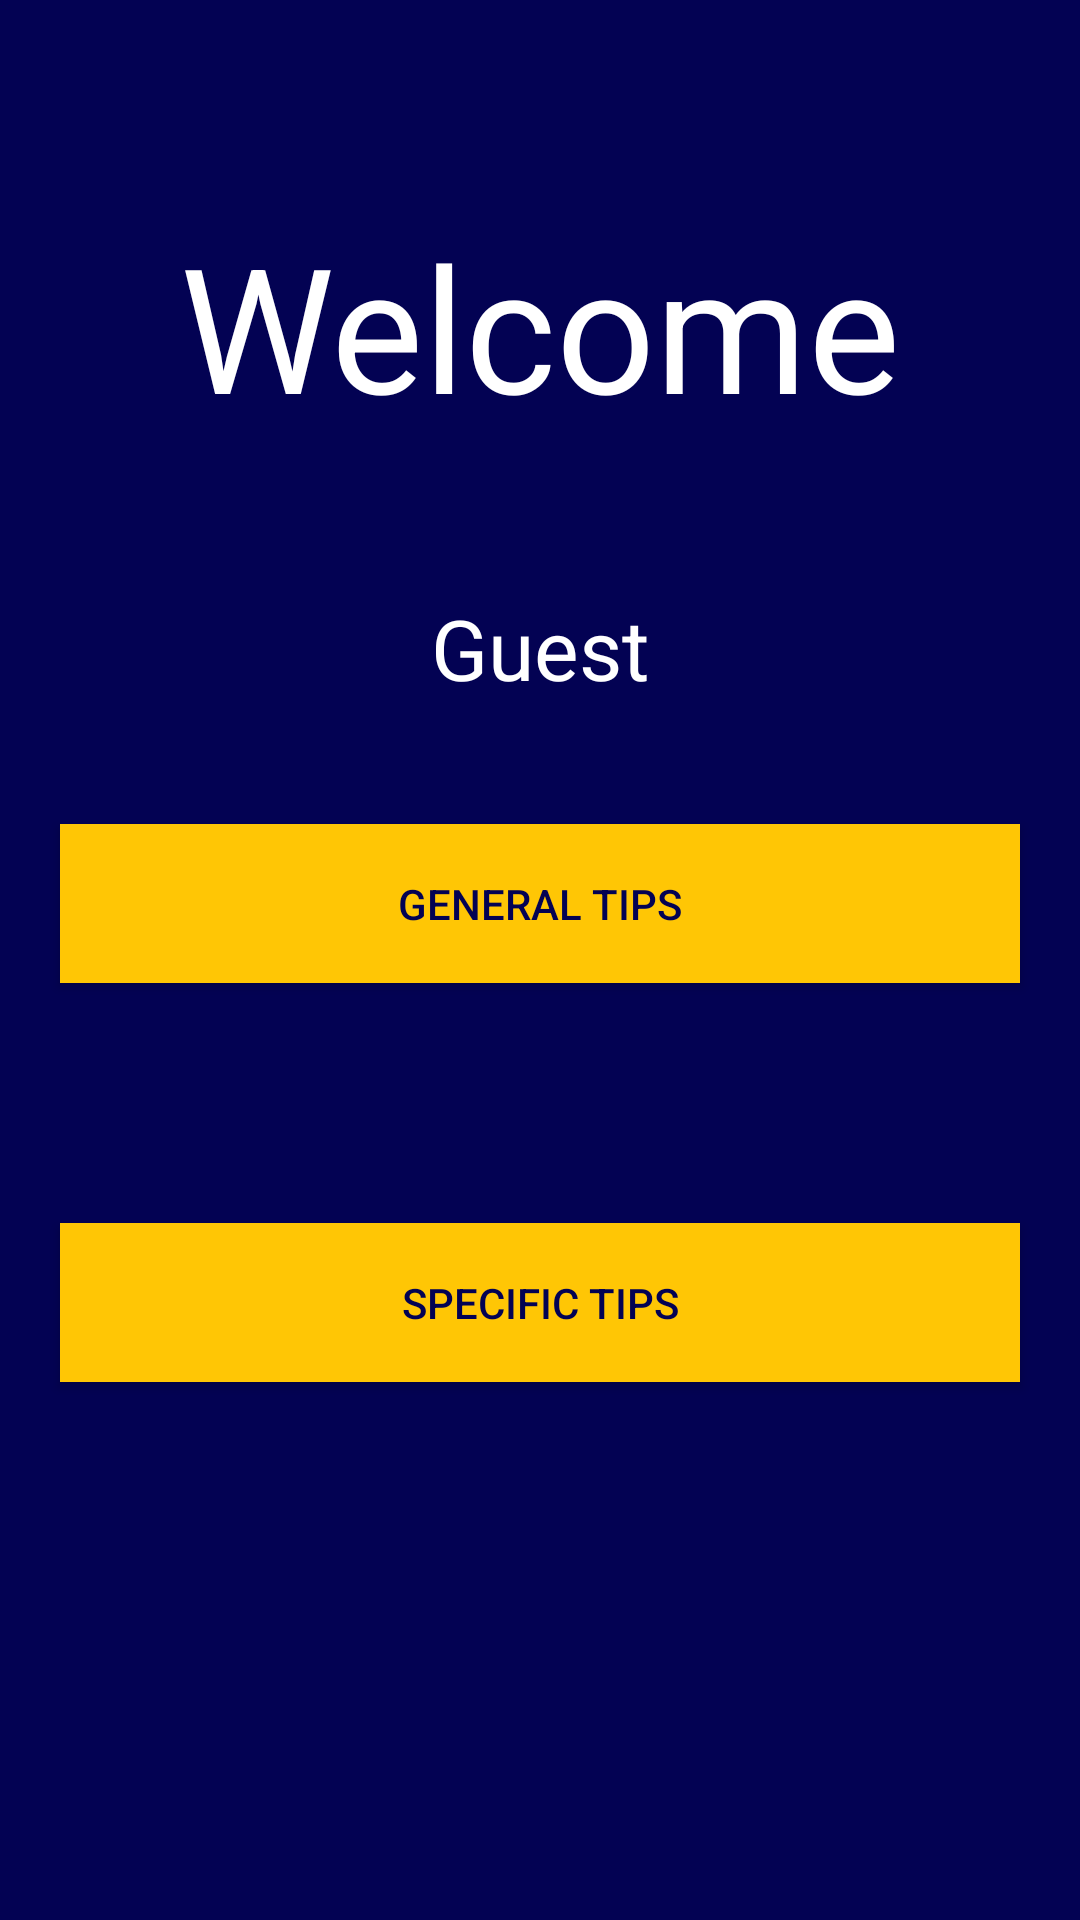

Produce the Android XML layout that renders to this screen, including the resource entries it uses.
<!-- AndroidManifest.xml: application theme AppTheme -->
<!-- res/layout/activity_guest_tigashire.xml -->
<?xml version="1.0" encoding="utf-8"?>

<androidx.constraintlayout.widget.ConstraintLayout xmlns:android="http://schemas.android.com/apk/res/android"
    xmlns:app="http://schemas.android.com/apk/res-auto"
    xmlns:tools="http://schemas.android.com/tools"
    android:layout_width="match_parent"
    android:background="@color/dark_Blue"
    android:layout_height="match_parent"
    tools:context=".GuestActivity">



    <TextView
        android:id="@+id/tigs"
        android:layout_width="match_parent"
        android:layout_height="wrap_content"
        android:layout_marginTop="70dp"
        android:fontFamily=""
        android:text="Welcome"
        android:textAlignment="center"
        android:textColor="@color/white"
        android:textSize="58sp"
        app:layout_constraintStart_toStartOf="parent"
        app:layout_constraintTop_toTopOf="parent"/>

    <TextView
        android:id="@+id/name"
        android:layout_width="match_parent"
        android:layout_height="wrap_content"
        android:layout_marginTop="50dp"
        android:fontFamily=""
        android:text="@string/guest"
        android:textColor="@color/white"
        android:textSize="28sp"
        android:textAlignment="center"
        app:layout_constraintStart_toStartOf="parent"
        app:layout_constraintTop_toBottomOf="@id/tigs" />

    <Button
        android:id="@+id/view_general"
        android:layout_width="match_parent"
        android:layout_height="53dp"
        android:layout_marginLeft="20dp"
        android:layout_marginRight="20dp"
        android:background="@color/orange"
        android:text="@string/general_tips"
        android:textColor="@color/dark_Blue"
        android:layout_marginTop="40dp"
        app:layout_constraintStart_toStartOf="parent"
        app:layout_constraintTop_toBottomOf="@id/name" />

    <Button
        android:id="@+id/view_going"
        android:layout_width="match_parent"
        android:layout_height="53dp"
        android:layout_marginLeft="20dp"
        android:layout_marginRight="20dp"
        android:background="@color/orange"
        android:text="@string/going_tips"
        android:textColor="@color/dark_Blue"
        android:layout_marginTop="80dp"
        app:layout_constraintStart_toStartOf="parent"
        app:layout_constraintTop_toBottomOf="@id/view_general" />


    <ImageView
        android:id="@+id/icon"
        android:layout_width="match_parent"
        android:layout_height="200dp"
        android:contentDescription="@string/todo"
        android:paddingTop="80dp"
        android:layout_marginTop="90dp"
        android:scaleType="centerCrop"
        android:src="@drawable/ic_all_we_have_is_a_happy_period"
        app:layout_constraintStart_toStartOf="parent"
        app:layout_constraintTop_toBottomOf="@id/view_going" />

</androidx.constraintlayout.widget.ConstraintLayout>
<!-- resources referenced by this layout -->
<resources>
  <color name="dark_Blue">#030253</color>
  <color name="orange">#FFC605</color>
  <color name="white">#FFFFFF</color>
  <string name="general_tips">General Tips</string>
  <string name="going_tips">Specific Tips</string>
  <string name="guest">Guest</string>
  <string name="todo">TODO</string>
  <style name="AppTheme" parent="Theme.AppCompat.Light.NoActionBar">
          
          <item name="colorPrimary">@color/colorPrimary</item>
          <item name="colorPrimaryDark">@color/colorPrimaryDark</item>
          <item name="colorAccent">@color/colorAccent</item>
      </style>
  <color name="colorPrimary">#008577</color>
  <color name="colorPrimaryDark">#00574B</color>
  <color name="colorAccent">#D81B60</color>
</resources>
